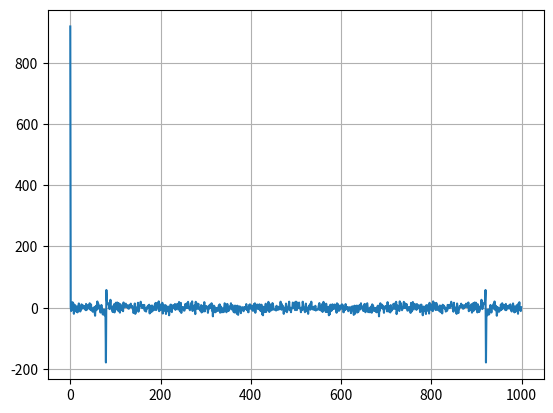

The script that saved this image:
import matplotlib.pyplot as plt
import numpy as np
from numpy.fft import fft
import scipy.signal as sp


def gen_señal (fs, N, amp, frec, fase, v_medio, SNR):
    
    t_final = N * 1/fs
    tt = np.arange (0, t_final, 1/fs)
    
    frec_rand = np.random.uniform (-2, 2)
    frec_omega = fs/4 + frec_rand * (fs/N)
    
    ruido = np.zeros (N)
    for k in np.arange (0, N, 1):
        pot_snr = amp**2 / (2*10**(SNR/10))                                 
        ruido[k] = np.random.normal (0, pot_snr)
    
    x = amp * np.sin (frec_omega * tt) + ruido
    
    return tt, x


N = 1000
fs = 1000
df = fs / N

nn = np.arange (N) # vector adimensional de muestras
ff = np.arange (N) * df # vector en frecuencia al escalar las muestras por la resolución espectral


tt, x_1 = gen_señal (fs = fs, N = N, amp = np.sqrt(2), frec = fs/4, fase = 0, v_medio = 0, SNR = 3)
X_1 = fft (np.abs(x_1))
print (np.var(x_1))

plt.plot (np.arange(N)*df, X_1)
plt.grid (True)
plt.show ()